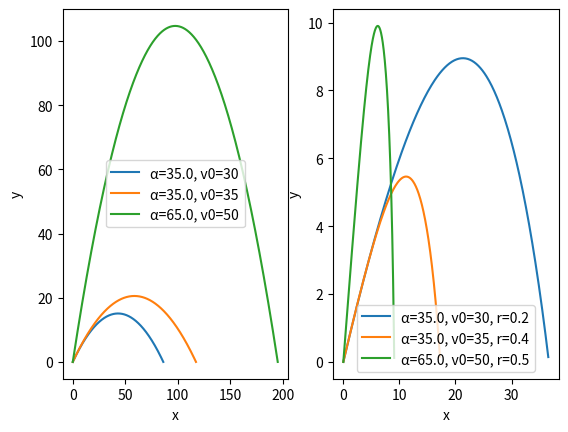

Reproduce this figure in Python.
# [redacted]

import numpy as np
import matplotlib.pyplot as plt
from scipy.integrate import solve_ivp

# Dane
cw = 0.35
rho = 1.2
g = 9.80665

m = 1
r = [0.2, 0.4, 0.5]
v0 = [30, 35, 50]
alfa = np.radians([35, 35, 65])
A = np.pi*np.power(r, 2)
Fd = -1/2 * cw * rho * A

# Definicja równania różniczkowego
def f(t, u, i):
    x, vx, y, vy = u
    v = np.sqrt(vx**2 + vy**2)
    ax = Fd[i]/m * v * vx
    ay = Fd[i]/m * v * vy - g
    return [vx, ax, vy, ay]

# Deklaracja okna wykresu i jego podwykresów
okno, wykr = plt.subplots(1, 2)

for i in range(len(r)):
    # Podpunkt a)
    czas_lotu = 2 * v0[i] * np.sin(alfa[i]) / g
    # Zasięg
    x_max = v0[i] * czas_lotu * np.cos(alfa[i])
    t = np.linspace(0, czas_lotu, 1000)
    # Położenia w zależności od czasu
    x = np.linspace(0, x_max, 1000)
    y = v0[i] * t * np.sin(alfa[i]) - g*t**2 / 2
    wykr[0].plot(x, y, label=f"α={np.degrees(alfa[i])}, v0={v0[i]}")

    # Podpunkt b)
    # Prędkości początkowe
    v0x = v0[i] * np.cos(alfa[i])
    v0y = v0[i] * np.sin(alfa[i])
    # Rozwiązanie dla punktu startowego (0, 0) i prędkości v0x, v0y
    roz = solve_ivp(f, (0, 10), [0, v0x, 0, v0y], t_eval=np.linspace(0, 10, 1000), args=[i])
    # Znalezienie ostatniego indeksu dodatniego igreka, aby nanieść poprawnie na wykres tor lotu
    ostatni_indeks = np.where(roz.y[2] >= 0)[0][-1]
    wykr[1].plot(roz.y[0][0:ostatni_indeks], roz.y[2][0:ostatni_indeks], label=f"α={np.degrees(alfa[i])}, v0={v0[i]}, r={r[i]}")

# Wyświetlenie wykresu
wykr[0].set_xlabel("x")
wykr[0].set_ylabel("y")
wykr[0].legend()
wykr[1].set_xlabel("x")
wykr[1].set_ylabel("y")
wykr[1].legend()
plt.show()
